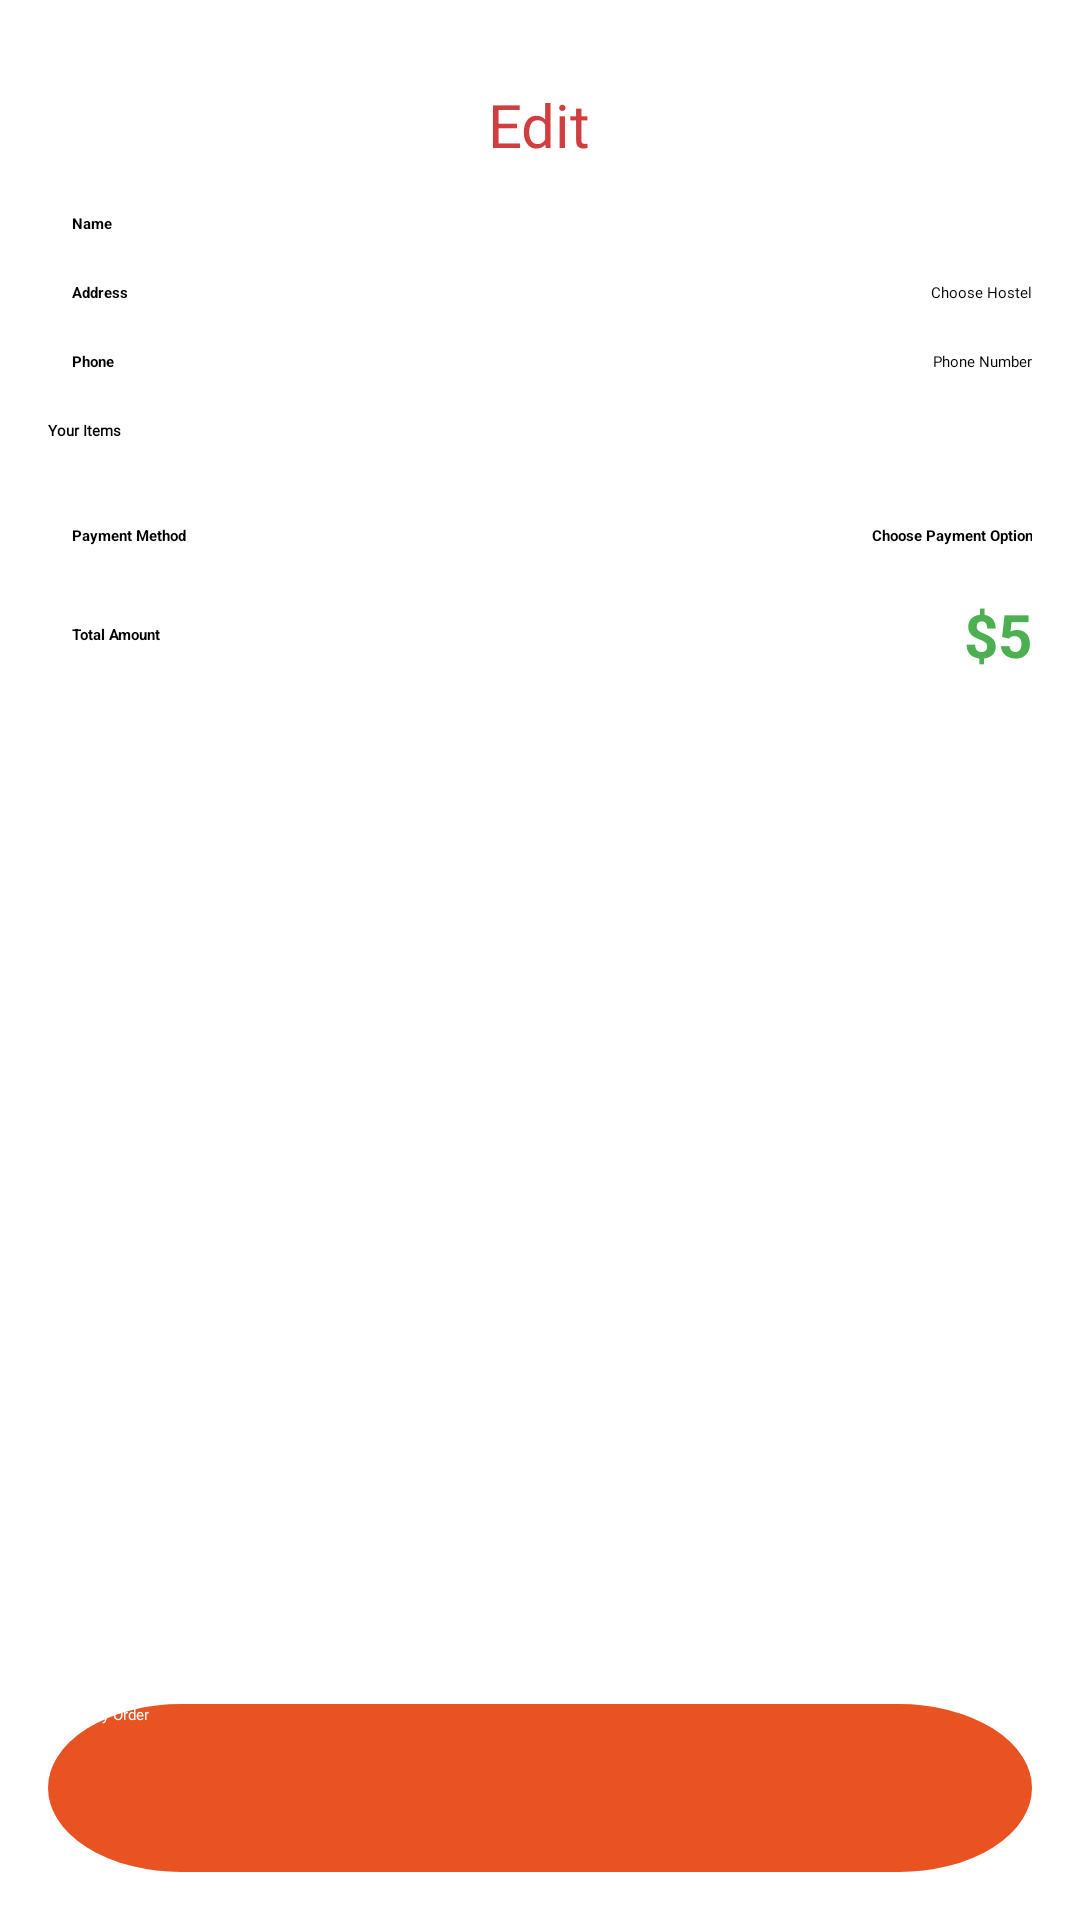

Write the Android layout XML for this screen, with the resource values it uses.
<!-- AndroidManifest.xml: application theme Theme.WavesOfFood -->
<!-- res/layout/activity_pay_out.xml -->
<?xml version="1.0" encoding="utf-8"?>
<FrameLayout xmlns:android="http://schemas.android.com/apk/res/android"
    xmlns:app="http://schemas.android.com/apk/res-auto"
    xmlns:tools="http://schemas.android.com/tools"
    android:id="@+id/main"
    android:layout_width="match_parent"
    android:layout_height="match_parent"
    android:background="@color/white"
    tools:context=".PayOutActivity">

    
    <ScrollView
        android:layout_width="match_parent"
        android:layout_height="match_parent"
        android:paddingBottom="100dp"
        android:clipToPadding="false"
        android:fitsSystemWindows="true">

        <LinearLayout
            android:layout_width="match_parent"
            android:layout_height="wrap_content"
            android:orientation="vertical"
            android:padding="16dp">

            








            
            <TextView
                android:id="@+id/textView18"
                android:layout_width="wrap_content"
                android:layout_height="wrap_content"
                android:layout_gravity="center"
                android:layout_marginTop="12dp"
                android:fontFamily="@font/latobold"
                android:text="Edit"
                android:textColor="#D13E3F"
                android:textSize="20sp" />

            
            <LinearLayout
                android:layout_width="match_parent"
                android:layout_height="wrap_content"
                android:layout_marginTop="16dp"
                android:gravity="center_vertical"
                android:orientation="horizontal">

                <TextView
                    android:layout_width="0dp"
                    android:layout_height="wrap_content"
                    android:layout_weight="1"
                    android:text="Name"
                    android:textColor="@color/black"
                    android:textStyle="bold"
                    android:paddingStart="8dp" />

                <EditText
                    android:id="@+id/nameedittext"
                    android:layout_width="0dp"
                    android:layout_height="wrap_content"
                    android:layout_weight="2"
                    android:background="@android:color/transparent"
                    android:fontFamily="@font/latoregular"
                    android:inputType="text"
                    android:textColor="@color/black"
                    android:gravity="end" />
            </LinearLayout>

            
            <LinearLayout
                android:layout_width="match_parent"
                android:layout_height="wrap_content"
                android:layout_marginTop="16dp"
                android:gravity="center_vertical"
                android:orientation="horizontal">

                <TextView
                    android:layout_width="0dp"
                    android:layout_height="wrap_content"
                    android:layout_weight="1"
                    android:text="Address"
                    android:textColor="@color/black"
                    android:textStyle="bold"
                    android:paddingStart="8dp" />

                <AutoCompleteTextView
                    android:id="@+id/addressAutoComplete"
                    android:layout_width="0dp"
                    android:layout_height="wrap_content"
                    android:layout_weight="2"
                    android:background="@android:color/transparent"
                    android:fontFamily="@font/latoregular"
                    android:inputType="none"
                    android:hint="Choose Hostel"
                    android:focusable="false"
                    android:clickable="true"
                    android:textColor="@color/black"
                    android:gravity="end" />
            </LinearLayout>

            
            <LinearLayout
                android:layout_width="match_parent"
                android:layout_height="wrap_content"
                android:layout_marginTop="16dp"
                android:gravity="center_vertical"
                android:orientation="horizontal">

                <TextView
                    android:layout_width="0dp"
                    android:layout_height="wrap_content"
                    android:layout_weight="1"
                    android:text="Phone"
                    android:textColor="@color/black"
                    android:textStyle="bold"
                    android:paddingStart="8dp" />

                <EditText
                    android:id="@+id/phoneedittext"
                    android:layout_width="0dp"
                    android:layout_height="wrap_content"
                    android:layout_weight="2"
                    android:background="@android:color/transparent"
                    android:fontFamily="@font/latoregular"
                    android:inputType="phone"
                    android:hint="Phone Number"
                    android:textColor="@color/black"
                    android:gravity="end" />
            </LinearLayout>



            
            <LinearLayout
                android:layout_width="match_parent"
                android:layout_height="wrap_content"
                android:layout_marginTop="16dp"
                android:orientation="vertical">

                <TextView
                    android:layout_width="match_parent"
                    android:layout_height="wrap_content"
                    android:text="Your Items"
                    android:textStyle="bold"
                    android:textColor="@color/black"
                    android:fontFamily="@font/latobold" />

                <androidx.recyclerview.widget.RecyclerView
                    android:id="@+id/myallitems"
                    android:layout_width="match_parent"
                    android:layout_height="wrap_content"
                    android:layout_marginTop="12dp" />
            </LinearLayout>
            
            <LinearLayout
                android:layout_width="match_parent"
                android:layout_height="wrap_content"
                android:layout_marginTop="16dp"
                android:gravity="center_vertical"
                android:orientation="horizontal">

                <TextView
                    android:layout_width="0dp"
                    android:layout_height="wrap_content"
                    android:layout_weight="1"
                    android:text="Payment Method"
                    android:textColor="@color/black"
                    android:textStyle="bold"
                    android:paddingStart="8dp" />

                <AutoCompleteTextView
                    android:id="@+id/paymentAutoComplete"
                    android:layout_width="0dp"
                    android:layout_height="wrap_content"
                    android:layout_weight="2"
                    android:adjustViewBounds="true"
                    android:background="@android:color/transparent"
                    android:gravity="end"
                    android:hint="Choose Payment Option"
                    android:inputType="none"
                    android:textColor="@color/black"
                    android:textStyle="bold" />
            </LinearLayout>

            
            <LinearLayout
                android:layout_width="match_parent"
                android:layout_height="wrap_content"
                android:layout_marginTop="16dp"
                android:layout_marginBottom="8dp"
                android:gravity="center_vertical"
                android:orientation="horizontal">

                <TextView
                    android:layout_width="0dp"
                    android:layout_height="wrap_content"
                    android:layout_weight="1"
                    android:text="Total Amount"
                    android:textColor="@color/black"
                    android:textStyle="bold"
                    android:paddingStart="8dp" />

                <EditText
                    android:id="@+id/totalAmountEditText"
                    android:layout_width="0dp"
                    android:layout_height="wrap_content"
                    android:layout_weight="2"
                    android:background="@android:color/transparent"
                    android:textStyle="bold"
                    android:inputType="none"
                    android:textSize="20sp"
                    android:textColor="#4CAF50"
                    android:text="$5"
                    android:gravity="end" />
            </LinearLayout>
        </LinearLayout>
    </ScrollView>

    
    <androidx.appcompat.widget.AppCompatButton
        android:id="@+id/placeOrderButton"
        android:layout_width="match_parent"
        android:layout_height="56dp"
        android:layout_gravity="bottom"
        android:layout_margin="16dp"
        android:background="@drawable/buttononboard"
        android:fontFamily="@font/latobold"
        android:text="Place My Order"
        android:textAllCaps="false"
        android:textColor="@color/white" />
</FrameLayout>
<!-- resources referenced by this layout -->
<resources>
  <color name="black">#FF000000</color>
  <color name="white">#FFFFFFFF</color>
  <!-- drawable arrow_left (drawable) -->
  <vector xmlns:android="http://schemas.android.com/apk/res/android"
      android:width="22dp"
      android:height="22dp"
      android:viewportWidth="22"
      android:viewportHeight="22">
    <path
        android:pathData="M11,7L7,11M7,11L11,15M7,11H15M21,11C21,16.523 16.523,21 11,21C5.477,21 1,16.523 1,11C1,5.477 5.477,1 11,1C16.523,1 21,5.477 21,11Z"
        android:strokeLineJoin="round"
        android:strokeWidth="2"
        android:fillColor="#00000000"
        android:strokeColor="#231542"
        android:strokeLineCap="round"/>
  </vector>
  <!-- drawable buttononboard (drawable) -->
  <vector xmlns:android="http://schemas.android.com/apk/res/android"
      android:width="133dp"
      android:height="36dp"
      android:viewportWidth="133"
      android:viewportHeight="36">
    <path
        android:pathData="M18,0.5L115,0.5A17.5,17.5 0,0 1,132.5 18L132.5,18A17.5,17.5 0,0 1,115 35.5L18,35.5A17.5,17.5 0,0 1,0.5 18L0.5,18A17.5,17.5 0,0 1,18 0.5z"
        android:fillColor="#E95322"/>
    <path
        android:strokeWidth="1"
        android:pathData="M18,0.5L115,0.5A17.5,17.5 0,0 1,132.5 18L132.5,18A17.5,17.5 0,0 1,115 35.5L18,35.5A17.5,17.5 0,0 1,0.5 18L0.5,18A17.5,17.5 0,0 1,18 0.5z"
        android:fillColor="#00000000"
        android:strokeColor="#E95322"/>
  </vector>
</resources>
